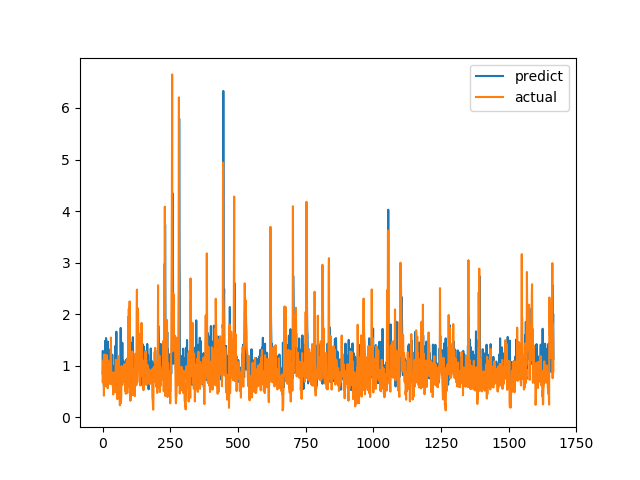

Data behind this chart, as committed beside it:
predict, actual
0.8542, 0.6915
1.287, 0.8558
0.9148, 0.7094
0.6746, 1.015
0.978, 1.116
0.6163, 0.4183
0.9645, 1.002
0.8261, 1.219
0.9435, 1.143
1.101, 0.6528
1.484, 0.6747
0.8027, 0.601
0.9491, 0.6695
1.537, 0.6538
0.9314, 0.7814
0.9562, 1.206
1.133, 0.8469
1.056, 0.8286
0.749, 0.6482
1.468, 0.5624
1.395, 0.7183
0.8092, 1.1
0.9231, 0.9542
1.315, 0.729
0.7287, 0.6694
0.954, 0.8631
0.9392, 0.6465
1.074, 0.8223
0.7416, 0.9236
0.832, 0.8301
1.086, 1.067
0.6593, 1.546
1.051, 0.6827
0.957, 0.6386
1.011, 0.6464
0.9909, 0.6881
1.213, 0.7274
0.7286, 0.65
0.7448, 0.8694
0.9283, 0.4409
0.8385, 0.4519
0.9033, 0.7575
0.7093, 0.4952
1.001, 0.6851
0.9474, 0.7244
0.9568, 0.8654
0.8088, 0.74
0.9255, 0.8071
1.389, 0.8204
1.042, 1.114
1.155, 1.109
1.66, 0.4751
0.9736, 1.039
0.9147, 0.9458
0.8583, 0.7878
0.8536, 0.3505
0.9494, 0.9368
1.034, 0.9868
0.7401, 0.647
0.83, 1.03
... 1,606 more rows
